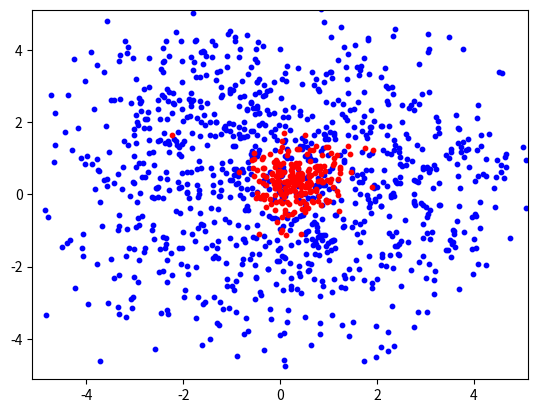

Reproduce this figure in Python.
import numpy as np
from collections.abc import Callable
from typing import TypeAlias
from matplotlib import pyplot as plt

FunctionType: TypeAlias = Callable[[np.ndarray], np.floating]


def get_random_point_from_region(
    region_from: np.ndarray,
    region_to: np.ndarray,
) -> np.ndarray:
    return np.random.rand(region_from.shape[0]) * (region_to - region_from) + region_from


class GeneticAlgorithmOptimization:
    _function: FunctionType
    _field_from: np.ndarray
    _field_to: np.ndarray
    _n_agents: int
    _survival_coefficient: np.floating
    _mutation_coefficient: np.floating
    _mutation_normal_distribution: np.floating

    _agents: list[np.ndarray]

    def __init__(
        self,
        function: FunctionType,
        n_agents: int,
        survival_coefficient: np.floating,
        mutation_coefficient: np.floating,
        mutation_normal_distribution: np.floating,
        field_from: np.ndarray,
        field_to: np.ndarray,
    ) -> None:
        self._function = function
        self._n_agents = n_agents
        self._survival_coefficient = survival_coefficient
        self._mutation_coefficient = mutation_coefficient
        self._field_from = field_from
        self._field_to = field_to
        self._mutation_normal_distribution = mutation_normal_distribution

        self._agents = [
            get_random_point_from_region(self._field_from, self._field_to)
            for _ in range(self._n_agents)
        ]
    
    def get_default_agents_fitness(self) -> list[np.floating]:
        return [self._function(agent) for agent in self._agents]

    def get_rank_agents_fitness(self) -> list[np.floating]:
        fitnesses = [self._function(agent) for agent in self._agents]
        indices = list(range(self._n_agents))
        sorted_indices = sorted(indices, key=lambda x: fitnesses[x])
        ranked_fitnesses = [0 for _ in range(self._n_agents)]
        for i in range(self._n_agents):
            ranked_fitnesses[sorted_indices[i]] = np.float64(i + 1)
        return ranked_fitnesses

    def get_agents_fitness(self) -> list[np.floating]:
        return self.get_rank_agents_fitness()

    def select_random_agents(
        self,
        agents_fitness: list[np.floating],
    ) -> list[np.ndarray]:
        sum_fitness = np.sum(agents_fitness)
        indices = np.random.choice(
            a=self._n_agents,
            size=int(self._n_agents * self._survival_coefficient),
            replace=False,
            p=np.array(agents_fitness) / sum_fitness,
        )
        return [self._agents[idx] for idx in indices]
    
    def select_best_agents(
        self,
        agents_fitness: list[np.floating],
    ) -> list[np.ndarray]:
        agents_to_select = int(self._n_agents * self._survival_coefficient)
        indices = list(range(self._n_agents))
        sorted_indices = sorted(indices, key=lambda x: -agents_fitness[x])
        selected_indices = sorted_indices[:agents_to_select]
        return [self._agents[idx] for idx in selected_indices]

    def select_agents(
        self,
        agents_fitness: list[np.floating],
    ) -> list[np.ndarray]:
        return self.select_best_agents(
            agents_fitness=agents_fitness,
        )

    def make_pairs(
        self,
        selected_agents: list[np.ndarray],
    ) -> list[tuple[np.ndarray, np.ndarray]]:
        n_pairs = self._n_agents // 2
        pairs = []
        for i in range(n_pairs):
            pair_indices = np.random.choice(
                len(selected_agents),
                size=2,
                replace=False,
            )
            pairs.append(
                (
                    selected_agents[pair_indices[0]],
                    selected_agents[pair_indices[1]],
                )
            )
        
        return pairs

    def interpolation_crossover(
        self,
        agent1: np.ndarray,
        agent2: np.ndarray,
    ) -> np.ndarray:
        alpha = np.random.random(size=agent1.shape[0])
        new_agent = (
            agent1 * alpha +
            agent2 * (1 - alpha)
        )
        return new_agent

    def crossover_pair(
        self,
        agent1: np.ndarray,
        agent2: np.ndarray,
    ) -> np.ndarray:
        return self.interpolation_crossover(agent1, agent2)

    def make_crossover(
        self,
        pairs: list[tuple[np.ndarray, np.ndarray]],
    ) -> list[np.ndarray]:
        new_generation = []
        for pair in pairs:
            new_generation.append(self.crossover_pair(*pair))
            new_generation.append(self.crossover_pair(*pair))

        return new_generation
    
    def normal_mutate_agent(
        self,
        agent: np.ndarray,
    ) -> np.ndarray:
        return agent + np.random.randn(agent.shape[0]) * self._mutation_normal_distribution

    def mutate_agent(
        self,
        agent: np.ndarray,
    ) -> np.ndarray:
        return self.normal_mutate_agent(agent)

    def make_mutations(
        self,
        new_generation: list[np.ndarray],
    ) -> list[np.ndarray]:
        agents_to_mutate = int(self._n_agents * self._mutation_coefficient)
        for _ in range(agents_to_mutate):
            agent_idx = np.random.randint(0, self._n_agents - 1)
            new_generation[agent_idx] = self.mutate_agent(new_generation[agent_idx])

    def get_best_solution(
        self,
    ) -> np.ndarray:
        return max(self._agents, key=self._function)

    def coord_to_str(
        self,
        coord: np.ndarray,
    ) -> str:
        return f"({coord[0].round(4)}; {coord[1].round(4)})"

    def print_agents(self) -> None:
        print("Агенты:")
        for i, agent in enumerate(self._agents):
            print(f"- X{i + 1} = {self.coord_to_str(agent)}")

    def print_agents_functions(
        self,
    ) -> None:
        print("Значения целевых функций:")
        for i, agent in enumerate(self._agents):
            print(f"- f(X{i + 1}) = {-self._function(agent).round(4)}")

    def print_agents_fitness(
        self,
        agents_fitness: list[np.floating],
    ) -> None:
        print("Значения фитнесс-функций:")
        for i, agent_fitness in enumerate(agents_fitness):
            print(f"- f(X{i + 1}) = {agent_fitness.round(4)}")

    def print_selected_agents(
        self,
        selected_agents: list[np.ndarray],
    ) -> None:
        print("Выбранные агенты:")
        for i, agent in enumerate(selected_agents):
            print(f"- X{i + 1} = {self.coord_to_str(agent)}")
    
    def print_pairs(
        self,
        pairs: list[tuple[np.ndarray, np.ndarray]],
    ) -> None:
        print("Выбранные пары:")
        for i, j in pairs:
            print(f"- {self.coord_to_str(i)} и {self.coord_to_str(j)}")

    def print_new_generation(
        self,
        new_generation: list[np.ndarray],
    ) -> None:
        print("Новое поколение агентов:")
        for i, agent in enumerate(new_generation):
            print(f"- X{i + 1} = {self.coord_to_str(agent)}")
    
    def print_new_generation_with_mutations(
        self,
        new_generation: list[np.ndarray],
    ) -> None:
        print("Новое поколение агентов с мутациями:")
        for i, agent in enumerate(new_generation):
            print(f"- X{i + 1} = {self.coord_to_str(agent)}")

    def print_best_solution(
        self,
    ) -> None:
        best_solution = self.get_best_solution()
        print("Лучшее решение:", best_solution)
        print("Лучшее значение функции:", -self._function(best_solution))

    def step(
        self,
        print_state: bool = False
    ) -> None:
        if print_state:
            self.print_agents()
            self.print_agents_functions()

        agents_fitness = self.get_agents_fitness()
        if print_state:
            self.print_agents_fitness(agents_fitness)

        selected_agents = self.select_agents(agents_fitness=agents_fitness)
        if print_state:
            self.print_selected_agents(selected_agents)

        pairs = self.make_pairs(selected_agents=selected_agents)
        if print_state:
            self.print_pairs(pairs)

        new_generation = self.make_crossover(pairs=pairs)
        if print_state:
            self.print_new_generation(new_generation)

        self.make_mutations(new_generation)
        if print_state:
            self.print_new_generation_with_mutations(new_generation)

        self._agents = new_generation
        self.print_best_solution()
    
    def start_visualization(self) -> None:
        plt.xlim(self._field_from[0], self._field_to[0])
        plt.ylim(self._field_from[1], self._field_to[1])

    def visualize_agents(
        self, color,
    ) -> None:
        plt.scatter(
            x=[agent[0] for agent in self._agents],
            y=[agent[1] for agent in self._agents],
            c=color,
            s=10,
        )

    def visualize_step(
        self,
        current_iteration: int,
        max_iteration: int,
    ) -> None:
        x = (current_iteration / max_iteration)
        color = (x, 0, 1-x)
        self.visualize_agents(color)

    def optimize(
        self,
        n_iterations: int,
        print_state: bool = False,
    ) -> np.ndarray:
        self.start_visualization()
        for i in range(n_iterations):
            print(f"===== Шаг {i + 1} =====")
            self.step(print_state)
            if i in [0, n_iterations-1]:
                self.visualize_step(
                    current_iteration=i,
                    max_iteration=n_iterations - 1,
                )


def drop_wave_function(coords):
    x, y = coords[0], coords[1]
    return (
        1 * (
            (1 + np.cos(12 * (
                np.sqrt(x ** 2 + y ** 2)
            )))
            /
            (
                0.5 * (x ** 2 + y ** 2) + 2
            )
        )
    )


np.random.seed(1)
generic_algorithm = GeneticAlgorithmOptimization(
    function=drop_wave_function,
    survival_coefficient=0.5,
    mutation_coefficient=0.25,
    field_from=np.array([-5.12, -5.12]),
    field_to=np.array([5.12, 5.12]),
    n_agents=1000,
    mutation_normal_distribution=0.5,
)

result = generic_algorithm.optimize(150, print_state=False)
generic_algorithm.print_best_solution()
# plt.show()